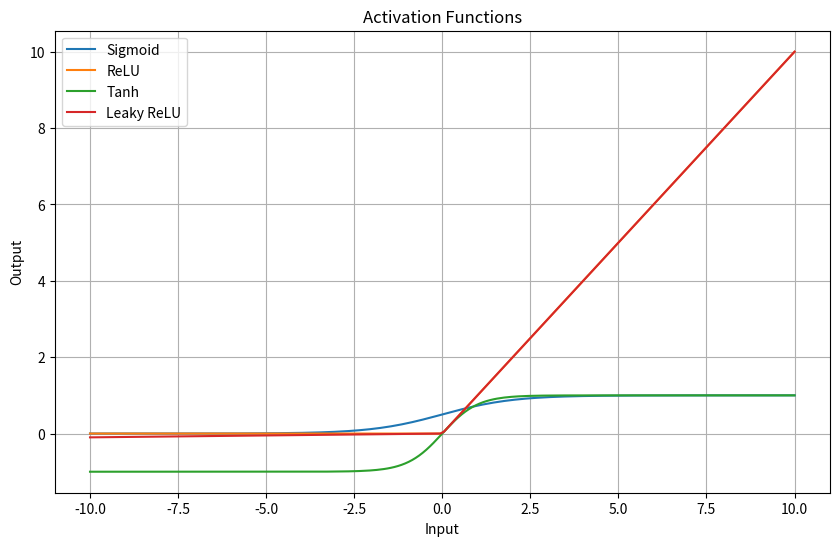
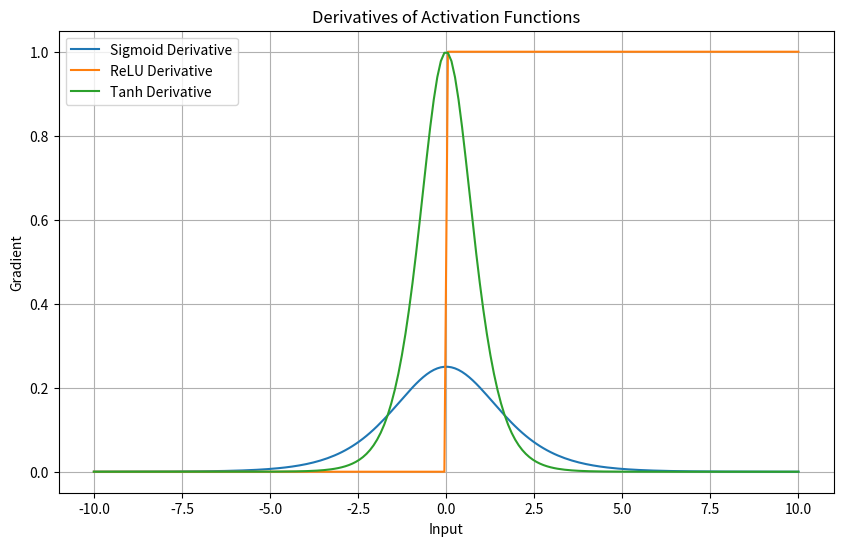

Generate these figures, in order, with matplotlib:
import numpy as np
import matplotlib.pyplot as plt

print("===== ACTIVATION FUNCTION EXPERIMENT =====")

# Functions
def sigmoid(x):
    return 1 / (1 + np.exp(-x))

def sigmoid_derivative(x):
    s = sigmoid(x)
    return s * (1 - s)

def relu(x):
    return np.maximum(0, x)

def relu_derivative(x):
    return np.where(x > 0, 1, 0)

def tanh(x):
    return np.tanh(x)

def tanh_derivative(x):
    return 1 - np.tanh(x)**2

def leaky_relu(x):
    return np.where(x > 0, x, 0.01 * x)

# Input range
x = np.linspace(-10, 10, 200)

# Compute outputs
y_sigmoid = sigmoid(x)
y_relu = relu(x)
y_tanh = tanh(x)
y_leaky = leaky_relu(x)

# Compute derivatives
dy_sigmoid = sigmoid_derivative(x)
dy_relu = relu_derivative(x)
dy_tanh = tanh_derivative(x)

# Plot functions
plt.figure(figsize=(10,6))

plt.plot(x, y_sigmoid, label="Sigmoid")
plt.plot(x, y_relu, label="ReLU")
plt.plot(x, y_tanh, label="Tanh")
plt.plot(x, y_leaky, label="Leaky ReLU")

plt.title("Activation Functions")
plt.xlabel("Input")
plt.ylabel("Output")
plt.legend()
plt.grid()
plt.show()

# Plot derivatives
plt.figure(figsize=(10,6))

plt.plot(x, dy_sigmoid, label="Sigmoid Derivative")
plt.plot(x, dy_relu, label="ReLU Derivative")
plt.plot(x, dy_tanh, label="Tanh Derivative")

plt.title("Derivatives of Activation Functions")
plt.xlabel("Input")
plt.ylabel("Gradient")
plt.legend()
plt.grid()
plt.show()

# Comparison values
test_values = np.array([-2, -1, 0, 1, 2])

print("\nTest Values:", test_values)
print("Sigmoid:", sigmoid(test_values))
print("ReLU:", relu(test_values))
print("Tanh:", tanh(test_values))
print("Leaky ReLU:", leaky_relu(test_values))

# Small neural example
weights = np.array([0.5, -0.3])
bias = 0.1

sample = np.array([1, 2])

z = np.dot(sample, weights) + bias

print("\nWeighted Input:", z)
print("Sigmoid Output:", sigmoid(z))
print("ReLU Output:", relu(z))
print("Tanh Output:", tanh(z))

print("\n===== EXPERIMENT COMPLETED SUCCESSFULLY =====")
